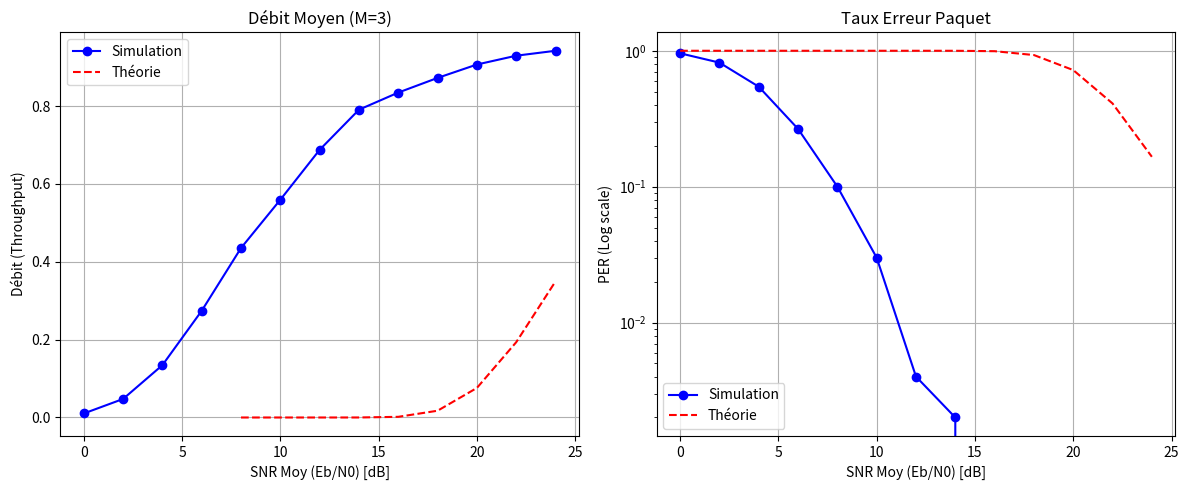

Write Python code to recreate this figure.
import numpy as np
import matplotlib.pyplot as plt
from scipy.special import erfc

# --- Paramètres du modèle (D'après l'énoncé et vos notes) ---
n = 1024        # Taille totale du paquet en bits
k = 990         # On suppose k bits utiles (le reste est le CRC)
M_ARQ = 3       # Nombre maximal de retransmissions
N_paquets = 500 # Nombre de paquets simulés (Supérieur à 156 pour lisser)

# Plage de SNR (Eb/N0) à tester
SNR_dB_range = np.arange(0, 26, 2) 

# Tableaux pour stocker les résultats
debit_simu = []
per_simu = []
debit_theo = []
per_theo = []

# --- Fonctions Utiles ---

def get_ber_rayleigh_inst(snr_lin):
    """Calcule la proba d'erreur binaire pour un tirage de canal donné."""
    # Simulation du canal h (Rayleigh)
    h_real = np.random.randn()
    h_imag = np.random.randn()
    # Puissance instantanée du canal |h|^2
    gain_canal = (h_real**2 + h_imag**2) / 2
    
    # Proba d'erreur bit (BPSK) pour ce canal spécifique
    # Pb = Q(sqrt(2 * |h|^2 * Eb/N0)) -> Q(x) = 0.5*erfc(x/sqrt(2))
    return 0.5 * erfc(np.sqrt(gain_canal * snr_lin))

def ber_theorique_moyen(snr_lin):
    """Formule théorique du BER moyen en Rayleigh (pour comparaison)."""
    return 0.5 * (1 - np.sqrt(snr_lin / (1 + snr_lin)))

print(f"Simulation lancée avec M_ARQ={M_ARQ} sur {N_paquets} paquets...")

# --- Boucle Principale (Algorithme d'estimation) ---

for snr_db in SNR_dB_range:
    snr_lin = 10**(snr_db / 10)
    
    # Compteurs pour la simulation
    nb_paquets_perdus = 0
    nb_bits_utiles_recus = 0
    nb_total_transmissions = 0
    
    for _ in range(N_paquets):
        # Début algo Stop-and-Wait pour UN paquet
        succes = False
        m_essai = 0
        
        while m_essai <= M_ARQ and not succes:
            m_essai += 1
            nb_total_transmissions += 1
            
            # 1. Tirage du canal (nouvelle réalisation à chaque envoi)
            pe_inst = get_ber_rayleigh_inst(snr_lin)
            
            # 2. Vérification Erreur (Simulation CRC)
            # Proba qu'au moins 1 bit soit faux dans le paquet de n bits
            prob_paquet_errone = 1 - (1 - pe_inst)**n
            
            # Tirage aléatoire : Erreur détectée ?
            if np.random.rand() > prob_paquet_errone:
                succes = True # ACK = 1
            else:
                pass # ACK = 0, on boucle (retransmission)
        
        # Fin de la boucle de retransmission
        if succes:
            nb_bits_utiles_recus += k
        else:
            nb_paquets_perdus += 1 # Echec après M retransmissions

    # --- Calcul des résultats Simulation ---
    # Débit = Bits utiles / (Nombre total d'utilisations du canal * taille paquet)
    eta = nb_bits_utiles_recus / (nb_total_transmissions * n)
    per = nb_paquets_perdus / N_paquets
    
    debit_simu.append(eta)
    per_simu.append(per)

    # --- Calculs Théoriques (Formules du I) ---
    # On utilise le BER moyen théorique
    ber_moy = ber_theorique_moyen(snr_lin)
    Pd = 1 - (1 - ber_moy)**n # Proba erreur paquet moyenne
    
    # PER théorique = Pd^(M+1)
    per_th = Pd**(M_ARQ + 1)
    per_theo.append(per_th)
    
    # Débit théorique (approx Stop-and-Wait tronqué)
    nb_trans_moy = (1 - Pd**(M_ARQ + 1)) / (1 - Pd)
    eta_th = (k/n) * (1/nb_trans_moy) * (1 - per_th)
    debit_theo.append(eta_th)

# --- Affichage des courbes ---
plt.figure(figsize=(12, 5))

# Plot Débit
plt.subplot(1, 2, 1) 
plt.plot(SNR_dB_range, debit_simu, 'bo-', label='Simulation')
plt.plot(SNR_dB_range, debit_theo, 'r--', label='Théorie')
plt.xlabel('SNR Moy (Eb/N0) [dB]')
plt.ylabel('Débit (Throughput)')
plt.title(f'Débit Moyen (M={M_ARQ})')
plt.grid(True)
plt.legend()

# Plot PER
plt.subplot(1, 2, 2) 
plt.semilogy(SNR_dB_range, per_simu, 'bo-', label='Simulation')
plt.semilogy(SNR_dB_range, per_theo, 'r--', label='Théorie')
plt.xlabel('SNR Moy (Eb/N0) [dB]')
plt.ylabel('PER (Log scale)')
plt.title('Taux Erreur Paquet')
plt.grid(True)
plt.legend()

plt.tight_layout()
plt.show()
